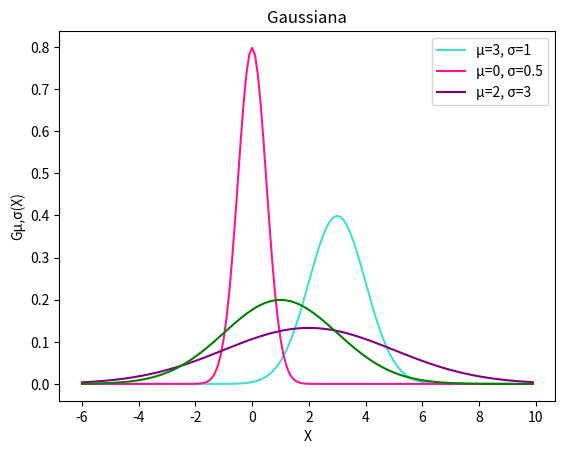

Write the Python code that produced this figure.
#!/usr/bin/env python3
# -*- coding: utf-8 -*-
"""
[redacted]
"""
#Gaussiana
import matplotlib.pyplot as plt
import numpy as np
import math as mt

def Gaussiana(x,s,m):
    a=(1/(s*(mt.sqrt(2*np.pi))))
    b=np.exp(-( (x-m)**2 / ( 2.0 * s**2 ) ) )
    Gauss=a*b
    return Gauss

x_valores=np.arange(-6,10,0.1)
m1=3
s1=1
m2=0
s2=0.5
m3=2
s3=3

s4=2
m4=1

plt.plot(x_valores,Gaussiana(x_valores,s1,m1), color='turquoise', label='μ=3, σ=1')
plt.plot(x_valores,Gaussiana(x_valores,s2,m2), color='deeppink', label='μ=0, σ=0.5')
plt.plot(x_valores,Gaussiana(x_valores,s3,m3), color='purple', label='μ=2, σ=3')
#Cambios git
plt.plot(x_valores,Gaussiana(x_valores,s4,m4), color='green')


plt.legend(loc=1)
plt.title('Gaussiana')
plt.xlabel('X')
plt.ylabel('Gμ,σ(X)')
plt.show()